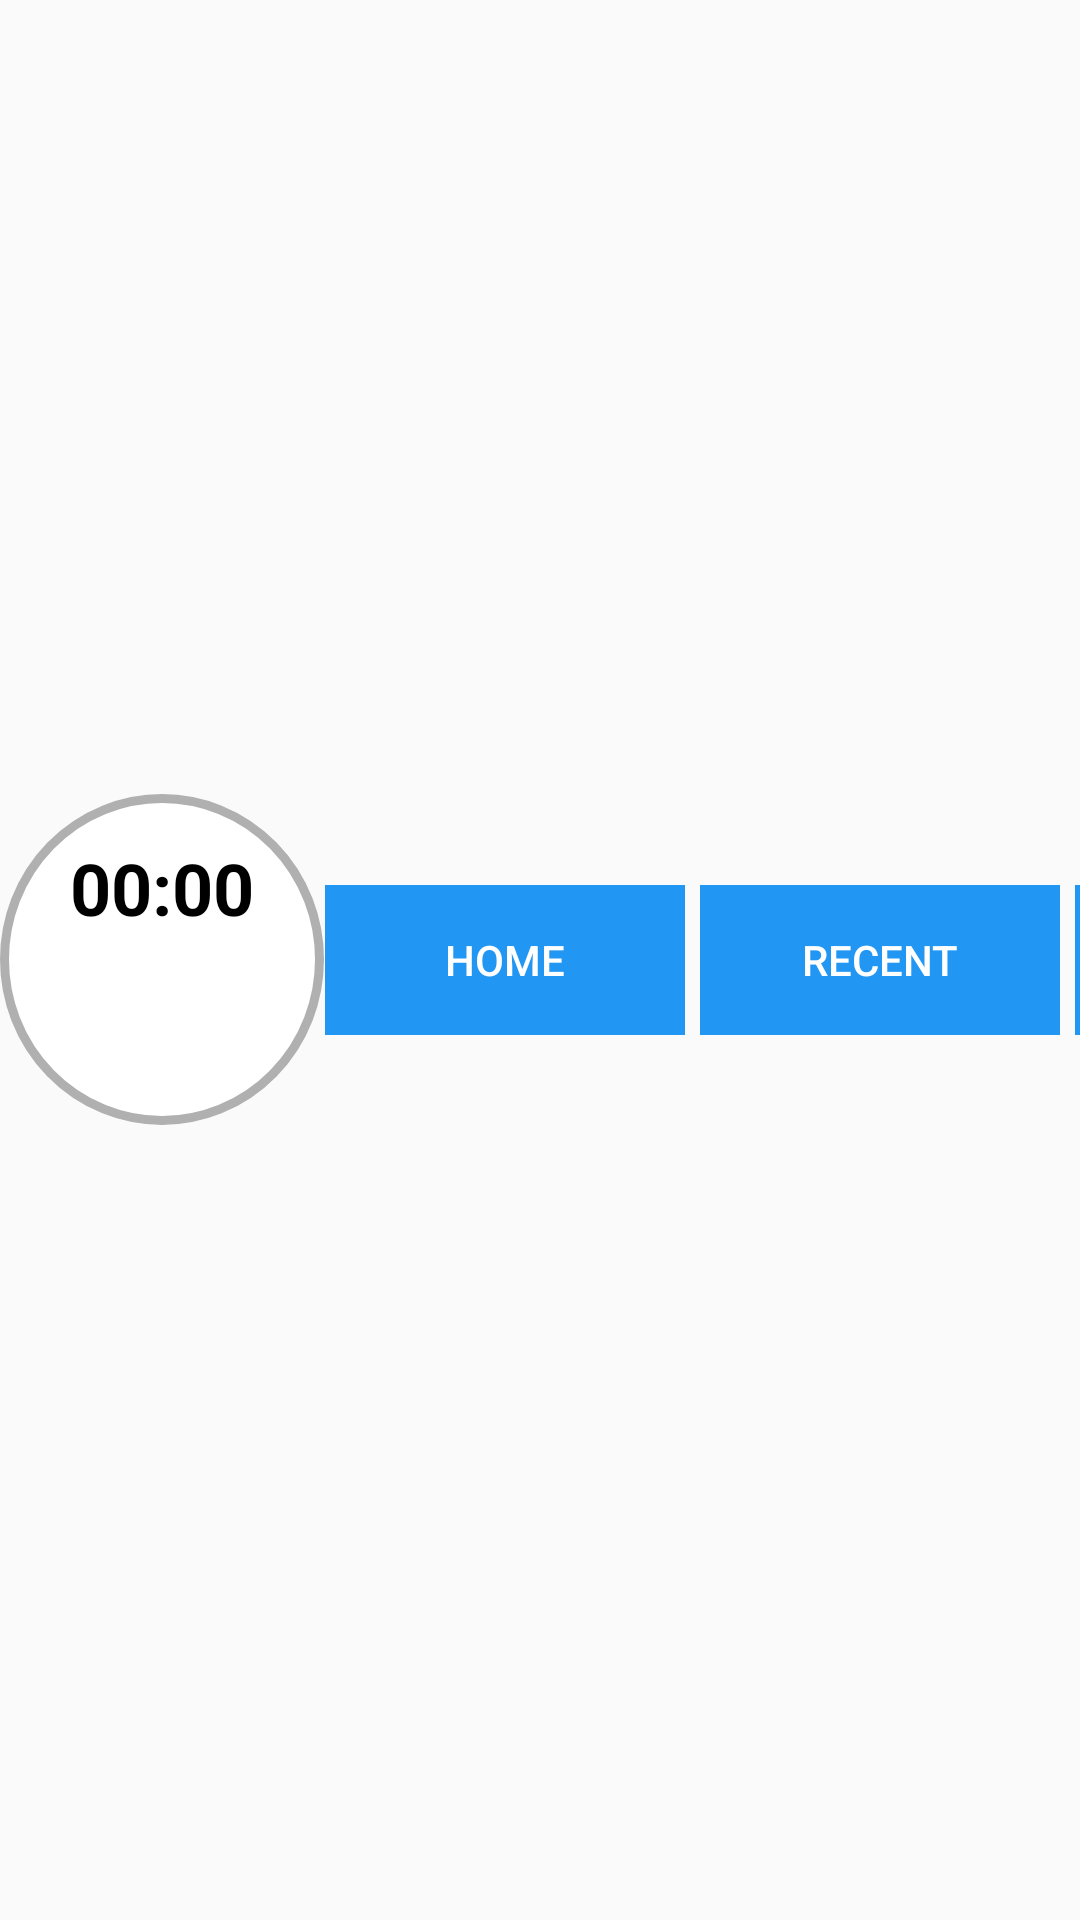

Write the Android layout XML for this screen, with the resource values it uses.
<!-- AndroidManifest.xml: application theme Theme.RibbonOverlay -->
<!-- res/layout/ribbon_overlay_layout.xml -->
<?xml version="1.0" encoding="utf-8"?>
<LinearLayout 
    xmlns:android="http://schemas.android.com/apk/res/android"
    android:id="@+id/main_overlay_root"
    android:layout_width="wrap_content"
    android:layout_height="wrap_content"
    android:orientation="horizontal"
    android:gravity="center_vertical"
    android:clipChildren="false"
    android:clipToPadding="false">

    <LinearLayout
        android:id="@+id/clock_hub_container"
        android:layout_width="wrap_content"
        android:layout_height="wrap_content"
        android:orientation="vertical"
        android:gravity="center"
        android:padding="10dp"
        android:background="@drawable/watch_face_bg"
        android:focusable="true"
        android:clickable="true">
        
        <TextView
            android:id="@+id/digital_clock_widget"
            android:layout_width="wrap_content"
            android:layout_height="wrap_content"
            android:text="00:00"
            android:textSize="24sp"
            android:textStyle="bold"
            android:textColor="@android:color/black" 
            android:padding="5dp" />
            
        <Button
            android:id="@+id/button_close"
            android:layout_width="wrap_content"
            android:layout_height="wrap_content"
            android:text="X"
            android:textColor="#FFFFFF"
            android:background="@android:color/transparent"
            android:textSize="14sp" />
            
    </LinearLayout>

    <LinearLayout
        android:id="@+id/ribbons_container"
        android:layout_width="wrap_content"
        android:layout_height="match_parent"
        android:orientation="horizontal"
        android:gravity="center_vertical"
        android:layout_marginStart="-10dp"
        android:paddingStart="10dp">
        
        <LinearLayout
            android:id="@+id/ribbon_1" 
            android:layout_width="120dp"
            android:layout_height="50dp"
            android:orientation="horizontal"
            android:gravity="center"
            android:background="#2196F3"
            android:layout_marginEnd="5dp">
            <Button
                android:id="@+id/button_home"
                android:layout_width="wrap_content"
                android:layout_height="wrap_content"
                android:text="Home"
                android:textColor="#FFFFFF"
                android:background="@android:color/transparent"
                android:padding="0dp"/>
        </LinearLayout>

        <LinearLayout
            android:id="@+id/ribbon_2"
            android:layout_width="120dp"
            android:layout_height="50dp"
            android:orientation="horizontal"
            android:gravity="center"
            android:background="#2196F3"
            android:layout_marginEnd="5dp">
            <Button
                android:id="@+id/button_recent"
                android:layout_width="wrap_content"
                android:layout_height="wrap_content"
                android:text="Recent"
                android:textColor="#FFFFFF"
                android:background="@android:color/transparent"
                android:padding="0dp"/>
        </LinearLayout>
        
        <LinearLayout
            android:id="@+id/ribbon_3"
            android:layout_width="120dp"
            android:layout_height="50dp"
            android:orientation="horizontal"
            android:gravity="center"
            android:background="#2196F3">
            <Button
                android:id="@+id/button_volume_toggle"
                android:layout_width="wrap_content"
                android:layout_height="wrap_content"
                android:text="Volume"
                android:textColor="#FFFFFF"
                android:background="@android:color/transparent"
                android:padding="0dp"/>
        </LinearLayout>
        
        <SeekBar
            android:id="@+id/volume_seekbar"
            android:layout_width="150dp"
            android:layout_height="wrap_content"
            android:visibility="gone"
            android:max="255" />
        <SeekBar
            android:id="@+id/transparency_seekbar"
            android:layout_width="150dp"
            android:layout_height="wrap_content"
            android:visibility="gone"
            android:max="255" />
            
    </LinearLayout>

</LinearLayout>
<!-- resources referenced by this layout -->
<resources>
  <!-- drawable watch_face_bg (drawable) -->
  <?xml version="1.0" encoding="utf-8"?>
  <shape xmlns:android="http://schemas.android.com/apk/res/android"
      android:shape="oval">
      <solid android:color="#FFFFFF"/> <size 
          android:width="100dp"
          android:height="100dp"/>
      <stroke 
          android:width="3dp" 
          android:color="#B0B0B0"/> </shape>
  <style name="Theme.RibbonOverlay" parent="Theme.AppCompat.Light.DarkActionBar">
          <item name="colorPrimary">#6200EE</item>
          <item name="colorPrimaryDark">#3700B3</item>
          <item name="colorAccent">#03DAC5</item>
      </style>
</resources>
